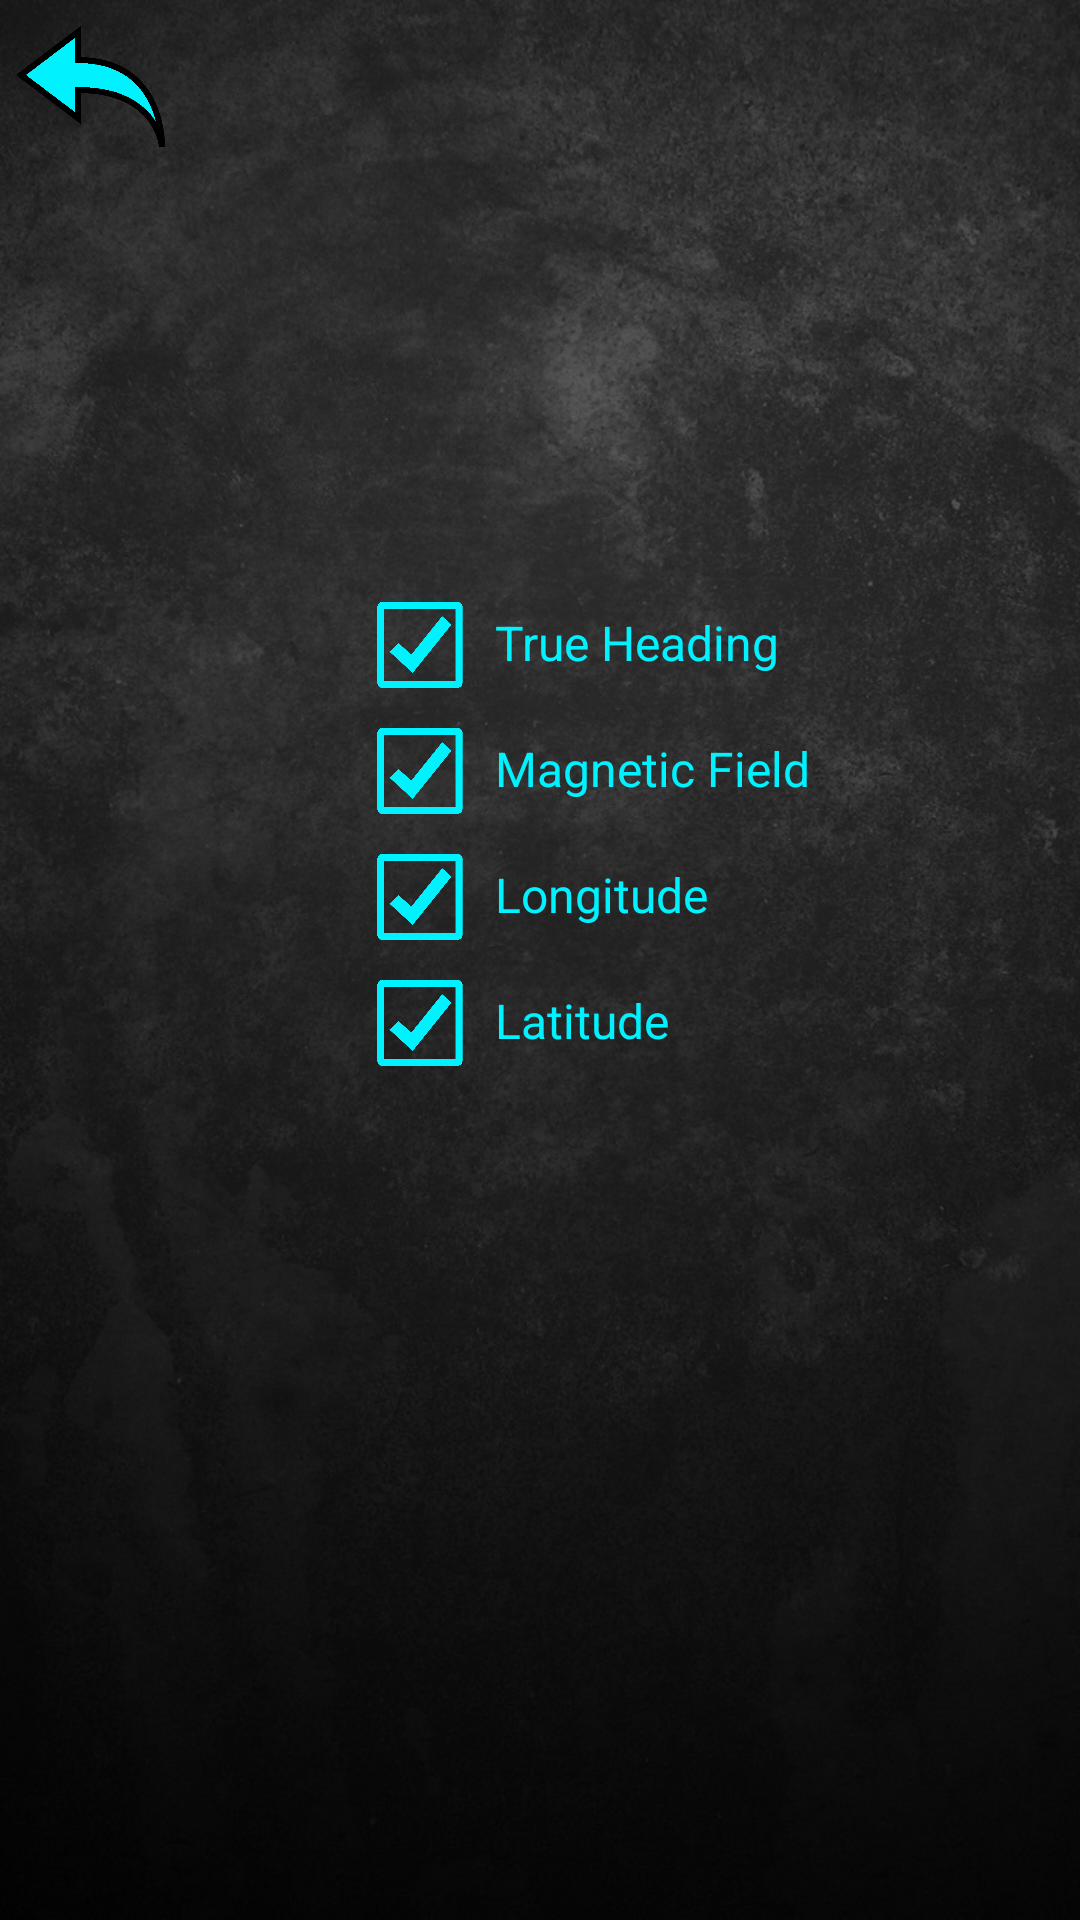

This screen was rendered from an Android layout file. Write that file and the resources it references.
<!-- AndroidManifest.xml: application theme AppTheme -->
<!-- res/layout/activity_settings.xml -->
<?xml version="1.0" encoding="utf-8"?>
<RelativeLayout xmlns:android="http://schemas.android.com/apk/res/android"
    xmlns:tools="http://schemas.android.com/tools"
    xmlns:app="http://schemas.android.com/apk/res-auto"
    android:id="@+id/activity_settings"
    android:layout_width="match_parent"
    android:layout_height="match_parent"
    tools:context="com.example.arakjel.arakscompass.activities.SettingsActivity">

    <ImageView
        android:layout_width="match_parent"
        android:layout_height="match_parent"
        android:scaleType="fitXY"
        android:src="@drawable/img_background"
        android:layout_centerVertical="true"
        android:layout_centerHorizontal="true"
        android:id="@+id/backgroundImageView" />

    <ImageView
        android:layout_marginLeft="5dp"
        android:layout_marginTop="5dp"
        android:layout_width="50dp"
        android:layout_height="50dp"
        app:srcCompat="@drawable/img_arrow"
        android:layout_alignParentTop="true"
        android:layout_alignParentStart="true"
        android:id="@+id/arrowImageView" />

    <CheckBox
        android:text=""
        android:checked="true"
        android:button="@null"
        android:background="@drawable/custom_checkbox"
        android:layout_width="30dp"
        android:layout_height="30dp"
        android:layout_below="@+id/trueHeadingCheckBox"
        android:layout_alignStart="@+id/trueHeadingCheckBox"
        android:layout_marginTop="12dp"
        android:id="@+id/magneticFieldCheckBox" />

    <CheckBox
        android:text=""
        android:checked="true"
        android:button="@null"
        android:background="@drawable/custom_checkbox"
        android:layout_width="30dp"
        android:layout_height="30dp"
        android:id="@+id/longitudeCheckBox"
        android:layout_below="@+id/magneticFieldCheckBox"
        android:layout_marginTop="12dp"
        android:layout_alignStart="@+id/magneticFieldCheckBox" />

    <CheckBox
        android:text=""
        android:checked="true"
        android:button="@null"
        android:background="@drawable/custom_checkbox"
        android:layout_width="30dp"
        android:layout_height="30dp"
        android:layout_below="@+id/longitudeCheckBox"
        android:layout_alignStart="@+id/longitudeCheckBox"
        android:layout_marginTop="12dp"
        android:id="@+id/latitudeCheckBox" />

    <TextView
        android:text="True Heading"
        style="@style/MediumFont"
        android:layout_width="wrap_content"
        android:layout_height="wrap_content"
        android:layout_marginLeft="10dp"
        android:id="@+id/trueHeadingTextView"
        android:layout_alignBaseline="@+id/trueHeadingCheckBox"
        android:layout_alignBottom="@+id/trueHeadingCheckBox"
        android:layout_toEndOf="@+id/trueHeadingCheckBox" />

    <TextView
        android:text="Magnetic Field"
        style="@style/MediumFont"
        android:layout_width="wrap_content"
        android:layout_height="wrap_content"
        android:layout_marginLeft="10dp"
        android:id="@+id/magneticFieldTextView"
        android:layout_alignBaseline="@+id/magneticFieldCheckBox"
        android:layout_alignBottom="@+id/magneticFieldCheckBox"
        android:layout_toEndOf="@+id/magneticFieldCheckBox" />

    <TextView
        android:text="Longitude"
        style="@style/MediumFont"
        android:layout_width="wrap_content"
        android:layout_height="wrap_content"
        android:layout_marginLeft="10dp"
        android:id="@+id/longitudeTextView"
        android:layout_alignBaseline="@+id/longitudeCheckBox"
        android:layout_alignBottom="@+id/longitudeCheckBox"
        android:layout_toEndOf="@+id/longitudeCheckBox" />

    <TextView
        android:text="Latitude"
        style="@style/MediumFont"
        android:layout_width="wrap_content"
        android:layout_height="wrap_content"
        android:layout_marginLeft="10dp"
        android:id="@+id/latitudeTextView"
        android:layout_alignBaseline="@+id/latitudeCheckBox"
        android:layout_alignBottom="@+id/latitudeCheckBox"
        android:layout_toEndOf="@+id/latitudeCheckBox" />

    <CheckBox
        android:text=""
        android:checked="true"
        android:button="@null"
        android:background="@drawable/custom_checkbox"
        android:layout_width="30dp"
        android:layout_height="30dp"
        android:layout_marginTop="145dp"
        android:id="@+id/trueHeadingCheckBox"
        android:layout_marginStart="70dp"
        android:layout_below="@+id/arrowImageView"
        android:layout_toEndOf="@+id/arrowImageView" />

</RelativeLayout>
<!-- resources referenced by this layout -->
<resources>
  <!-- drawable custom_checkbox (drawable) -->
  <?xml version="1.0" encoding="utf-8"?>
  <selector xmlns:android="http://schemas.android.com/apk/res/android">
      <item android:state_checked="true" android:drawable="@drawable/img_checked" />
      <item android:state_checked="false" android:drawable="@drawable/img_unchecked" />
  </selector>
  <!-- drawable img_arrow: png bitmap (drawable, 13370 bytes) -->
  <!-- drawable img_background: jpg bitmap (drawable, 188993 bytes) -->
  <style name="MediumFont">
          <item name="android:textColor">@color/colorSea</item>
          <item name="android:textSize">@dimen/medium_font_size</item>
          <item name="android:layout_width">wrap_content</item>
          <item name="android:layout_height">wrap_content</item>
      </style>
  <style name="AppTheme" parent="Theme.AppCompat.Light.NoActionBar">
          
          <item name="colorPrimary">@color/colorPrimary</item>
          <item name="colorPrimaryDark">@color/colorPrimaryDark</item>
          <item name="colorAccent">@color/colorAccent</item>
      </style>
  <!-- drawable img_checked: png bitmap (drawable, 10423 bytes) -->
  <!-- drawable img_unchecked: png bitmap (drawable, 4541 bytes) -->
  <color name="colorSea">#00F2FF</color>
  <dimen name="medium_font_size">16dp</dimen>
  <color name="colorPrimary">#3F51B5</color>
  <color name="colorPrimaryDark">#303F9F</color>
  <color name="colorAccent">#FF4081</color>
</resources>
